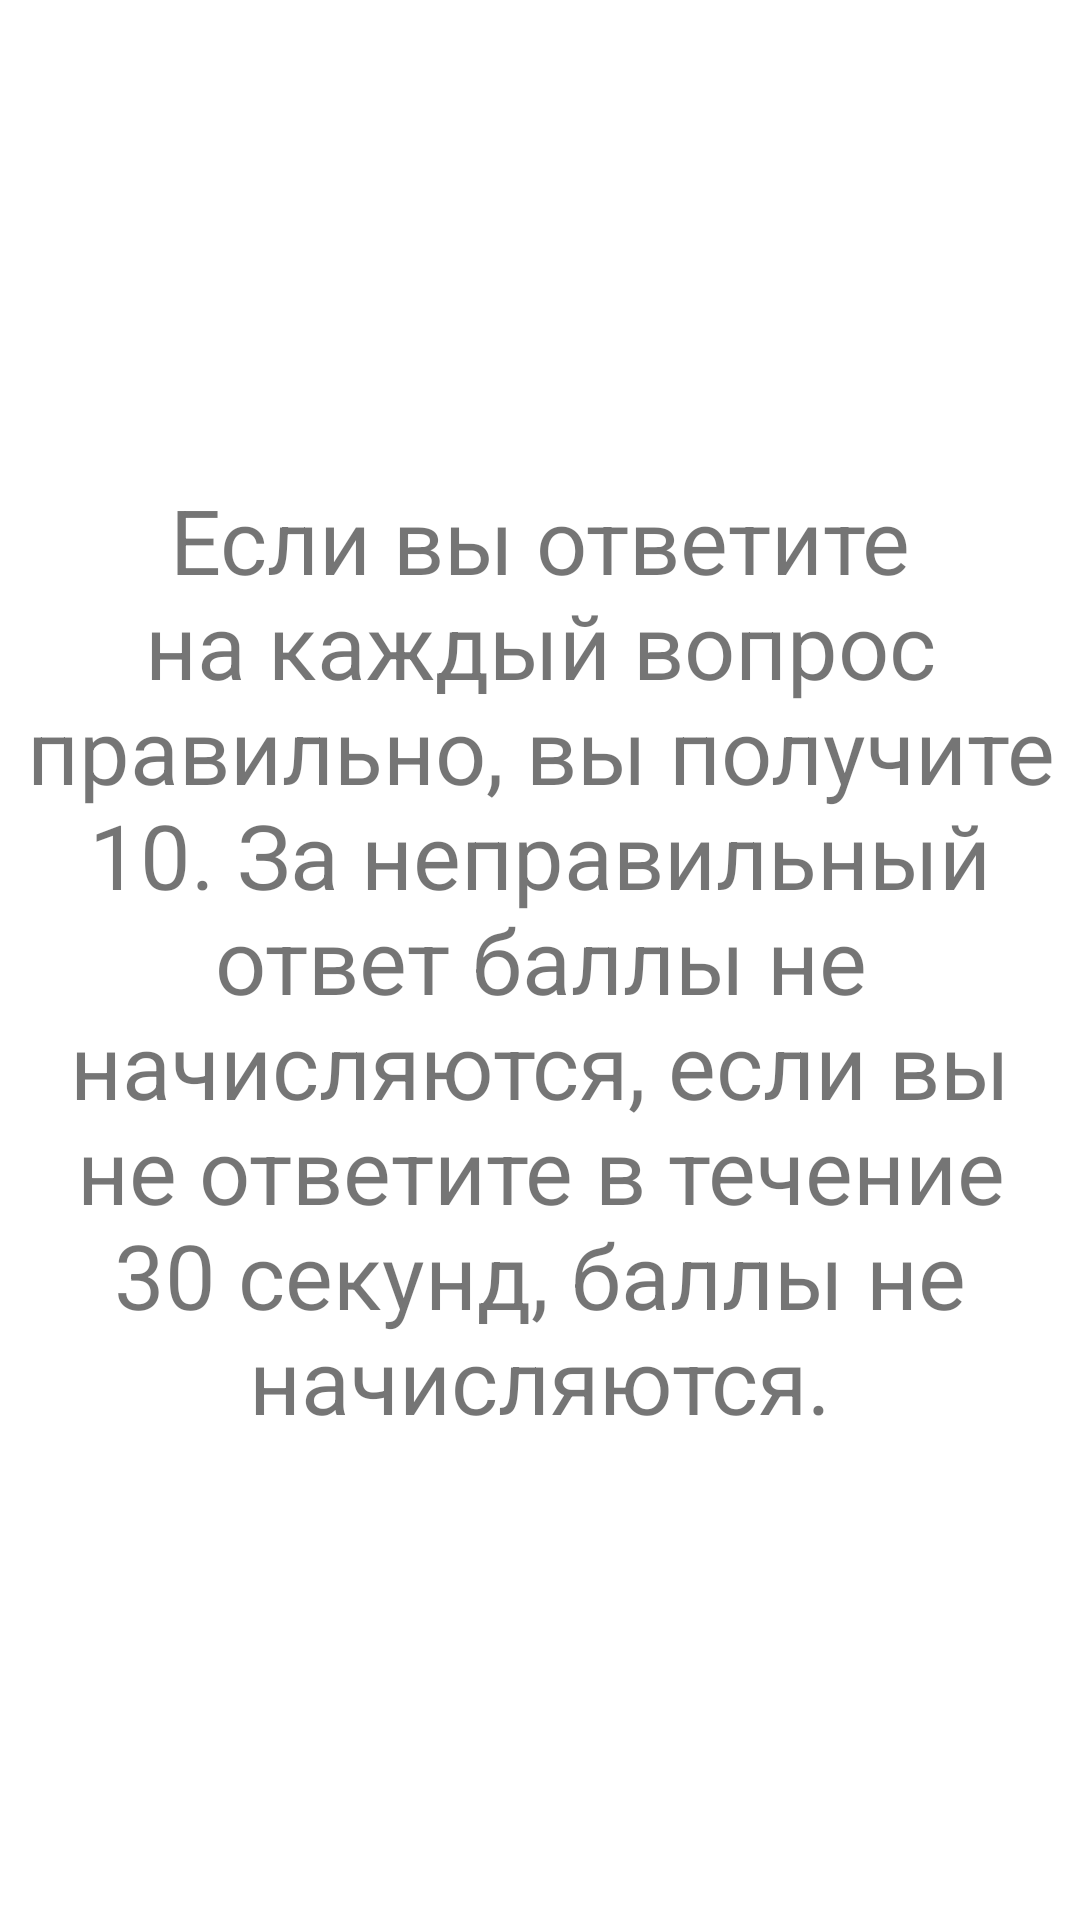

Write the Android layout XML for this screen, with the resource values it uses.
<!-- AndroidManifest.xml: application theme Theme.Lab5_quizapp -->
<!-- res/layout/fragment_rule.xml -->
<?xml version="1.0" encoding="utf-8"?>
<FrameLayout xmlns:android="http://schemas.android.com/apk/res/android"
    xmlns:tools="http://schemas.android.com/tools"
    android:layout_width="match_parent"
    android:layout_height="match_parent"
    tools:context="controller.fragment.RuleFragment">

    
    <TextView
        android:layout_width="wrap_content"
        android:layout_height="wrap_content"
        android:text="@string/rule_quiz"
        android:layout_gravity="center"
        android:gravity="center"
        android:textSize="30dp"/>

</FrameLayout>
<!-- resources referenced by this layout -->
<resources>
  <string name="rule_quiz">Если вы ответите на каждый вопрос правильно, вы получите 10. За неправильный ответ баллы не начисляются, если вы не ответите в течение 30 секунд, баллы не начисляются.</string>
  <style name="Theme.Lab5_quizapp" parent="Theme.MaterialComponents.DayNight.DarkActionBar">
          
          <item name="colorPrimary">@color/purple_500</item>
          <item name="colorPrimaryVariant">@color/purple_700</item>
          <item name="colorOnPrimary">@color/white</item>
          
          <item name="colorSecondary">@color/teal_200</item>
          <item name="colorSecondaryVariant">@color/teal_700</item>
          <item name="colorOnSecondary">@color/black</item>
          
          <item name="android:statusBarColor" tools:targetApi="l">?attr/colorPrimaryVariant</item>
          
      </style>
  <!-- not gathered from this repository: default colours our renderer supplied (Android Studio template values) -->
  <color name="purple_500">#FF6200EE</color>
  <color name="purple_700">#FF3700B3</color>
  <color name="teal_200">#FF03DAC5</color>
  <color name="teal_700">#FF018786</color>
  <color name="black">#FF000000</color>
  <color name="white">#FFFFFFFF</color>
</resources>
